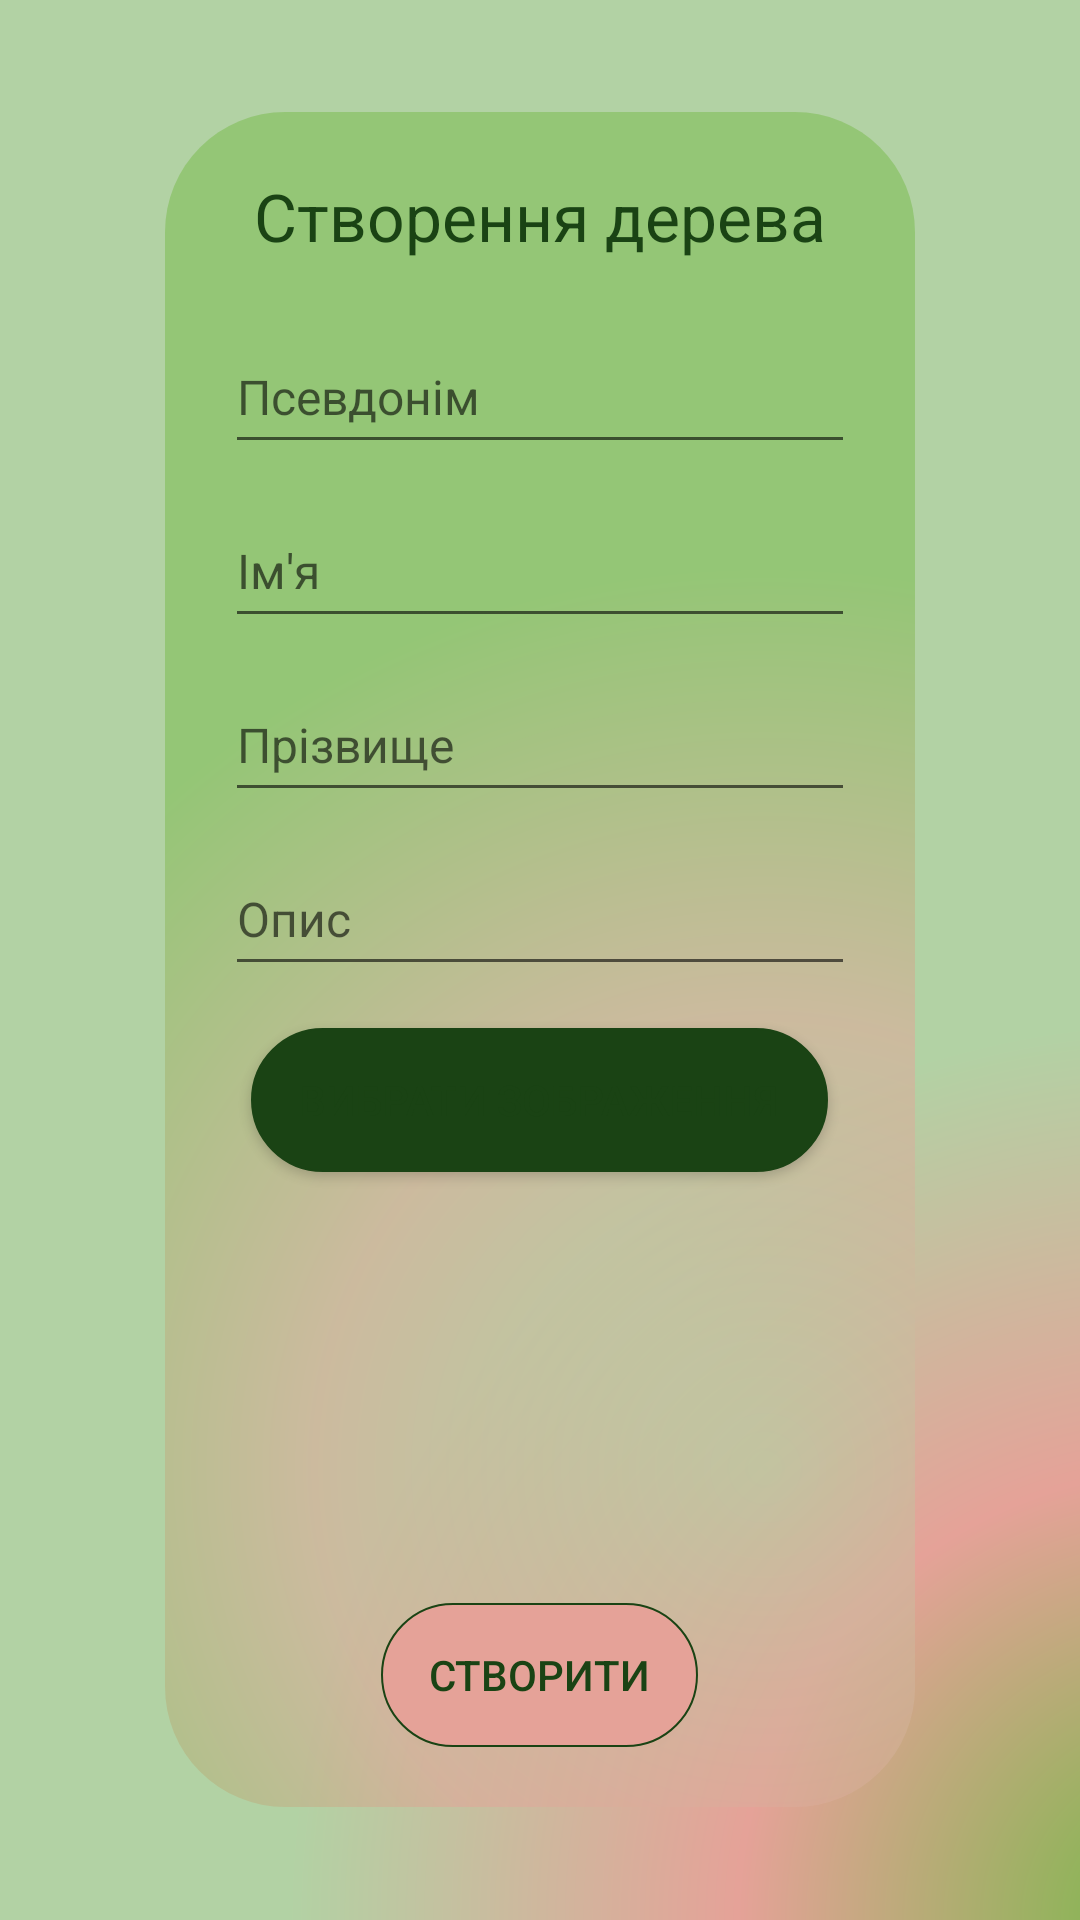

Reconstruct the res/layout file that produces this screen, plus the resources it refers to.
<!-- AndroidManifest.xml: application theme Theme.NTree -->
<!-- res/layout/activity_create_account.xml -->
<?xml version="1.0" encoding="utf-8"?>
<LinearLayout xmlns:android="http://schemas.android.com/apk/res/android"
    xmlns:tools="http://schemas.android.com/tools"
    android:layout_width="match_parent"
    android:layout_height="match_parent"
    android:orientation="horizontal"
    android:background="@drawable/accent_gradient_background"
    tools:context=".CreateAccountActivity">

    <LinearLayout
        android:layout_width="match_parent"
        android:layout_height="wrap_content"
        android:layout_gravity="center"
        android:orientation="vertical">

        <LinearLayout
            android:layout_width="wrap_content"
            android:layout_height="wrap_content"
            android:layout_gravity="center"
            android:orientation="vertical"
            android:background="@drawable/card_background"
            android:padding="20dp">

            <TextView
                android:layout_width="wrap_content"
                android:layout_height="wrap_content"
                android:text="Створення дерева"
                android:textColor="@color/green_dark"
                android:layout_gravity="center"
                android:textSize="22sp"/>

            <EditText
                android:id="@+id/create_account_text_field_nickname"
                android:layout_width="210dp"
                android:hint="Псевдонім"
                android:layout_height="48dp"
                android:layout_marginTop="20dp"
                android:textColor="@color/green_dark"
                android:layout_gravity="center"
                android:textSize="16sp"/>

            <EditText
                android:id="@+id/create_account_text_field_first_name"
                android:layout_width="210dp"
                android:hint="Ім'я"
                android:layout_height="48dp"
                android:layout_marginTop="10dp"
                android:textColor="@color/green_dark"
                android:layout_gravity="center"
                android:textSize="16sp"/>

            <EditText
                android:id="@+id/create_account_text_field_last_name"
                android:layout_width="210dp"
                android:hint="Прізвище"
                android:layout_height="48dp"
                android:layout_marginTop="10dp"
                android:textColor="@color/green_dark"
                android:layout_gravity="center"
                android:textSize="16sp"/>

            <EditText
                android:id="@+id/create_account_text_field_description"
                android:layout_width="210dp"
                android:hint="Опис"
                android:layout_height="48dp"
                android:layout_marginTop="10dp"
                android:textColor="@color/green_dark"
                android:layout_gravity="center"
                android:textSize="16sp"/>

            <Button
                android:id="@+id/create_account_upload_photo_button"
                android:layout_width="wrap_content"
                android:layout_height="wrap_content"
                android:layout_gravity="center"
                android:text="Вибрати зображення"
                android:layout_marginTop="14dp"
                android:background="@drawable/secondary_button"
                android:paddingHorizontal="16dp"
                android:paddingVertical="12dp"
                android:textColor="@color/green_dark"/>

            <ImageView
                android:id="@+id/create_account_uploaded_photo_view"
                android:layout_marginTop="10dp"
                android:layout_width="100dp"
                android:layout_height="100dp"
                android:layout_gravity="center"/>

            <TextView
                android:id="@+id/create_account_error_text_view"
                android:layout_width="wrap_content"
                android:layout_height="wrap_content"
                android:textColor="@android:color/holo_red_dark"
                android:layout_gravity="center"
                android:layout_marginTop="6dp"
                android:textSize="16sp"
                />

            <Button
                android:id="@+id/create_account_btn"
                android:layout_width="wrap_content"
                android:layout_height="wrap_content"
                android:text="@string/btn_create"
                android:layout_gravity="center"
                android:layout_marginTop="6dp"
                android:background="@drawable/accent_button"
                android:paddingHorizontal="16dp"
                android:paddingVertical="12dp"
                android:textColor="@color/green_dark"/>

        </LinearLayout>

    </LinearLayout>

</LinearLayout>
<!-- resources referenced by this layout -->
<resources>
  <color name="green_dark">#1A4314</color>
  <!-- drawable accent_button (drawable) -->
  <?xml version="1.0" encoding="utf-8"?>
  <shape xmlns:android="http://schemas.android.com/apk/res/android"
      android:shape="rectangle">
  
      <solid android:color="@color/accent"/>
      <corners android:bottomRightRadius="133dp"
          android:bottomLeftRadius="133dp"
          android:topRightRadius="133dp"
          android:topLeftRadius="133dp"/>
      <stroke android:width="2px" android:color="@color/green_dark" />
  
  </shape>
  <!-- drawable accent_gradient_background (drawable) -->
  <?xml version="1.0" encoding="utf-8"?>
  <shape xmlns:android="http://schemas.android.com/apk/res/android"
      android:shape = "rectangle" >
      <gradient
          android:centerColor="@color/accent"
          android:startColor="@color/green_light"
          android:endColor = "@color/background_neutral"
          android:type = "radial"
          android:gradientRadius="300dp"
          android:centerX="110%"
          android:centerY="100%"/>
  </shape>
  <!-- drawable card_background (drawable) -->
  <?xml version="1.0" encoding="utf-8"?>
  <shape xmlns:android="http://schemas.android.com/apk/res/android"
      android:shape = "rectangle" android:padding="0dp">
  
      <gradient
          android:centerColor="#80E5A298"
          android:startColor="#80B2D2A4"
          android:endColor = "#8076B947"
          android:type = "radial"
          android:gradientRadius="300dp"
          android:centerX="80%"
          android:centerY="80%"/>
      <corners
          android:bottomRightRadius="40dp"
          android:bottomLeftRadius="40dp"
          android:topLeftRadius="40dp"
          android:topRightRadius="40dp"/>
  </shape>
  <!-- drawable secondary_button (drawable) -->
  <?xml version="1.0" encoding="utf-8"?>
  <shape xmlns:android="http://schemas.android.com/apk/res/android"
      android:shape="rectangle">
  
      <solid android:color="@color/green_dark"/>
      <corners android:bottomRightRadius="133dp"
          android:bottomLeftRadius="133dp"
          android:topRightRadius="133dp"
          android:topLeftRadius="133dp"/>
      <stroke android:width="2px" android:color="@color/green_dark" />
  
  </shape>
  <string name="btn_create">Створити</string>
  <style name="Theme.NTree" parent="android:Theme.Material.Light.NoActionBar" />
  <color name="accent">#E5A298</color>
  <color name="green_light">#76B947</color>
  <color name="background_neutral">#B2D2A4</color>
</resources>
